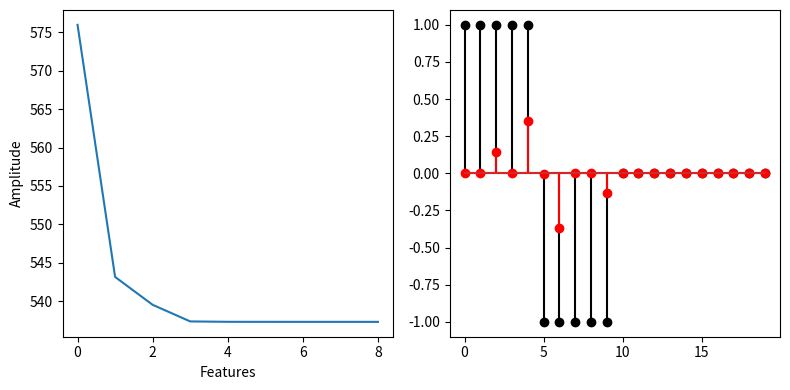
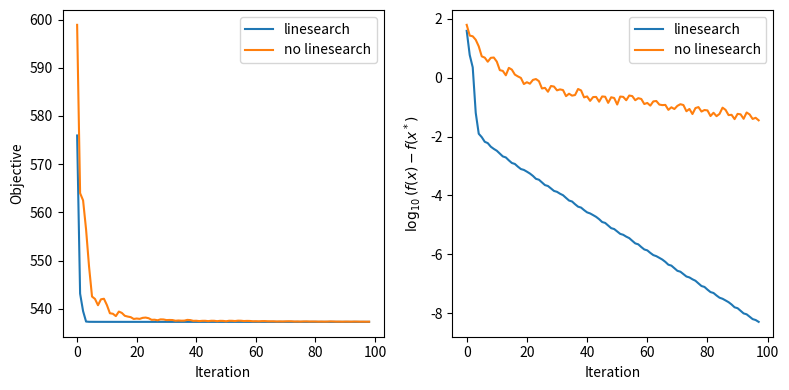

Python code for these plots, in order:
import numpy as np
from scipy import linalg
import matplotlib.pyplot as plt
%matplotlib inline

n_samples = 150
n_features =20
nnz = n_features // 4  # number of non-zeros in the true solution

rng = np.random.RandomState(42)
A = rng.randn(n_samples, n_features)
xstar = np.concatenate((np.ones(nnz), -np.ones(nnz), -np.zeros(n_features - 2*nnz)))

noise = 0.1 * rng.randn(n_samples)
b = A.dot(xstar) + noise

def lasso_frank_wolfe(A, b, r, max_iter, use_linesearch, verbose=True):
    x = np.zeros(A.shape[1])
    Ax = np.dot(A, x)
    pobj = []
    for k in range(1, max_iter):
        # call the LMO
        i = np.argmax(np.abs(np.dot(A.T, Ax - b)))

        step_sign = np.sign(np.dot(A[:, i].T, b - Ax))  # sign of -gradF[i]
        s = np.zeros(n_features)
        s[i] = step_sign * r;
        As = step_sign * r * A[:, i]  # = the i-th column of the design matrix A

        if use_linesearch:  # line-search on the univariate quadratic problem in gamma
            As_minus_Ax = As - Ax;
            gamma = np.dot(As_minus_Ax.T, b - Ax) / np.dot(As_minus_Ax, As_minus_Ax)
            gamma = max(0, min(1, gamma))  # project in [0, 1]
        else:
            gamma = 2 / (k + 2)

        x = (1. - gamma) * x + gamma * s  # do the FW step
        Ax = (1 - gamma) * Ax + gamma * As;  # lazy update of Ax

        f_at_x = linalg.norm(Ax - b)**2 / 2.
        if verbose:
            print('k=%d - f=%f - i=%d - gamma=%d' % (k, f_at_x, i, gamma));

        pobj.append(f_at_x)

    return pobj, x

r = 1  # the regularization constraint imposed on the l_1-norm
pobj_ls, x = lasso_frank_wolfe(A, b, r, max_iter=10, use_linesearch=True)

fig, (ax1, ax2) = plt.subplots(nrows=1, ncols=2, figsize=(8, 4))
ax1.plot(pobj_ls)
ax1.set_xlabel('Iteration')
ax1.set_ylabel('Objective')

ax2.stem(xstar, 'k')
ax2.stem(x, 'r')
ax1.set_xlabel('Features')
ax1.set_ylabel('Amplitude')
plt.tight_layout();

pobj, _ = lasso_frank_wolfe(A, b, r, max_iter=5000, use_linesearch=True, verbose=False)
f_star = np.min(pobj)

max_iter = 100
pobj_ls, _ = lasso_frank_wolfe(A, b, r, max_iter=max_iter, use_linesearch=True, verbose=False)
pobj_no_ls, _ = lasso_frank_wolfe(A, b, r, max_iter=max_iter, use_linesearch=False, verbose=False)

fig, (ax1, ax2) = plt.subplots(nrows=1, ncols=2, figsize=(8, 4))
ax1.plot(pobj_ls, label='linesearch')
ax1.plot(pobj_no_ls, label='no linesearch')
ax1.set_xlabel('Iteration')
ax1.set_ylabel('Objective')
ax1.legend()

ax2.plot(np.log10(pobj_ls[:-1] - f_star), label='linesearch')
ax2.plot(np.log10(pobj_no_ls[:-1] - f_star), label='no linesearch')
ax2.set_xlabel('Iteration')
ax2.set_ylabel(r'$\log_{10}(f(x) - f(x^*)$')
ax2.legend()
plt.tight_layout();